Image classification data set "dataset" (Varunreddy-45/dl-project on GitHub). Class labels (6): cardboard, glass, metal, paper, plastic, trash.

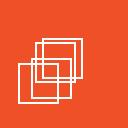
Label: plastic

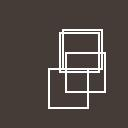
Label: trash

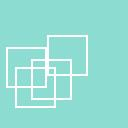
Label: glass

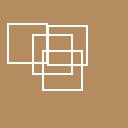
Label: cardboard

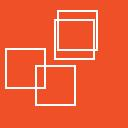
Label: plastic

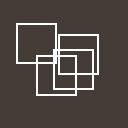
Label: trash
